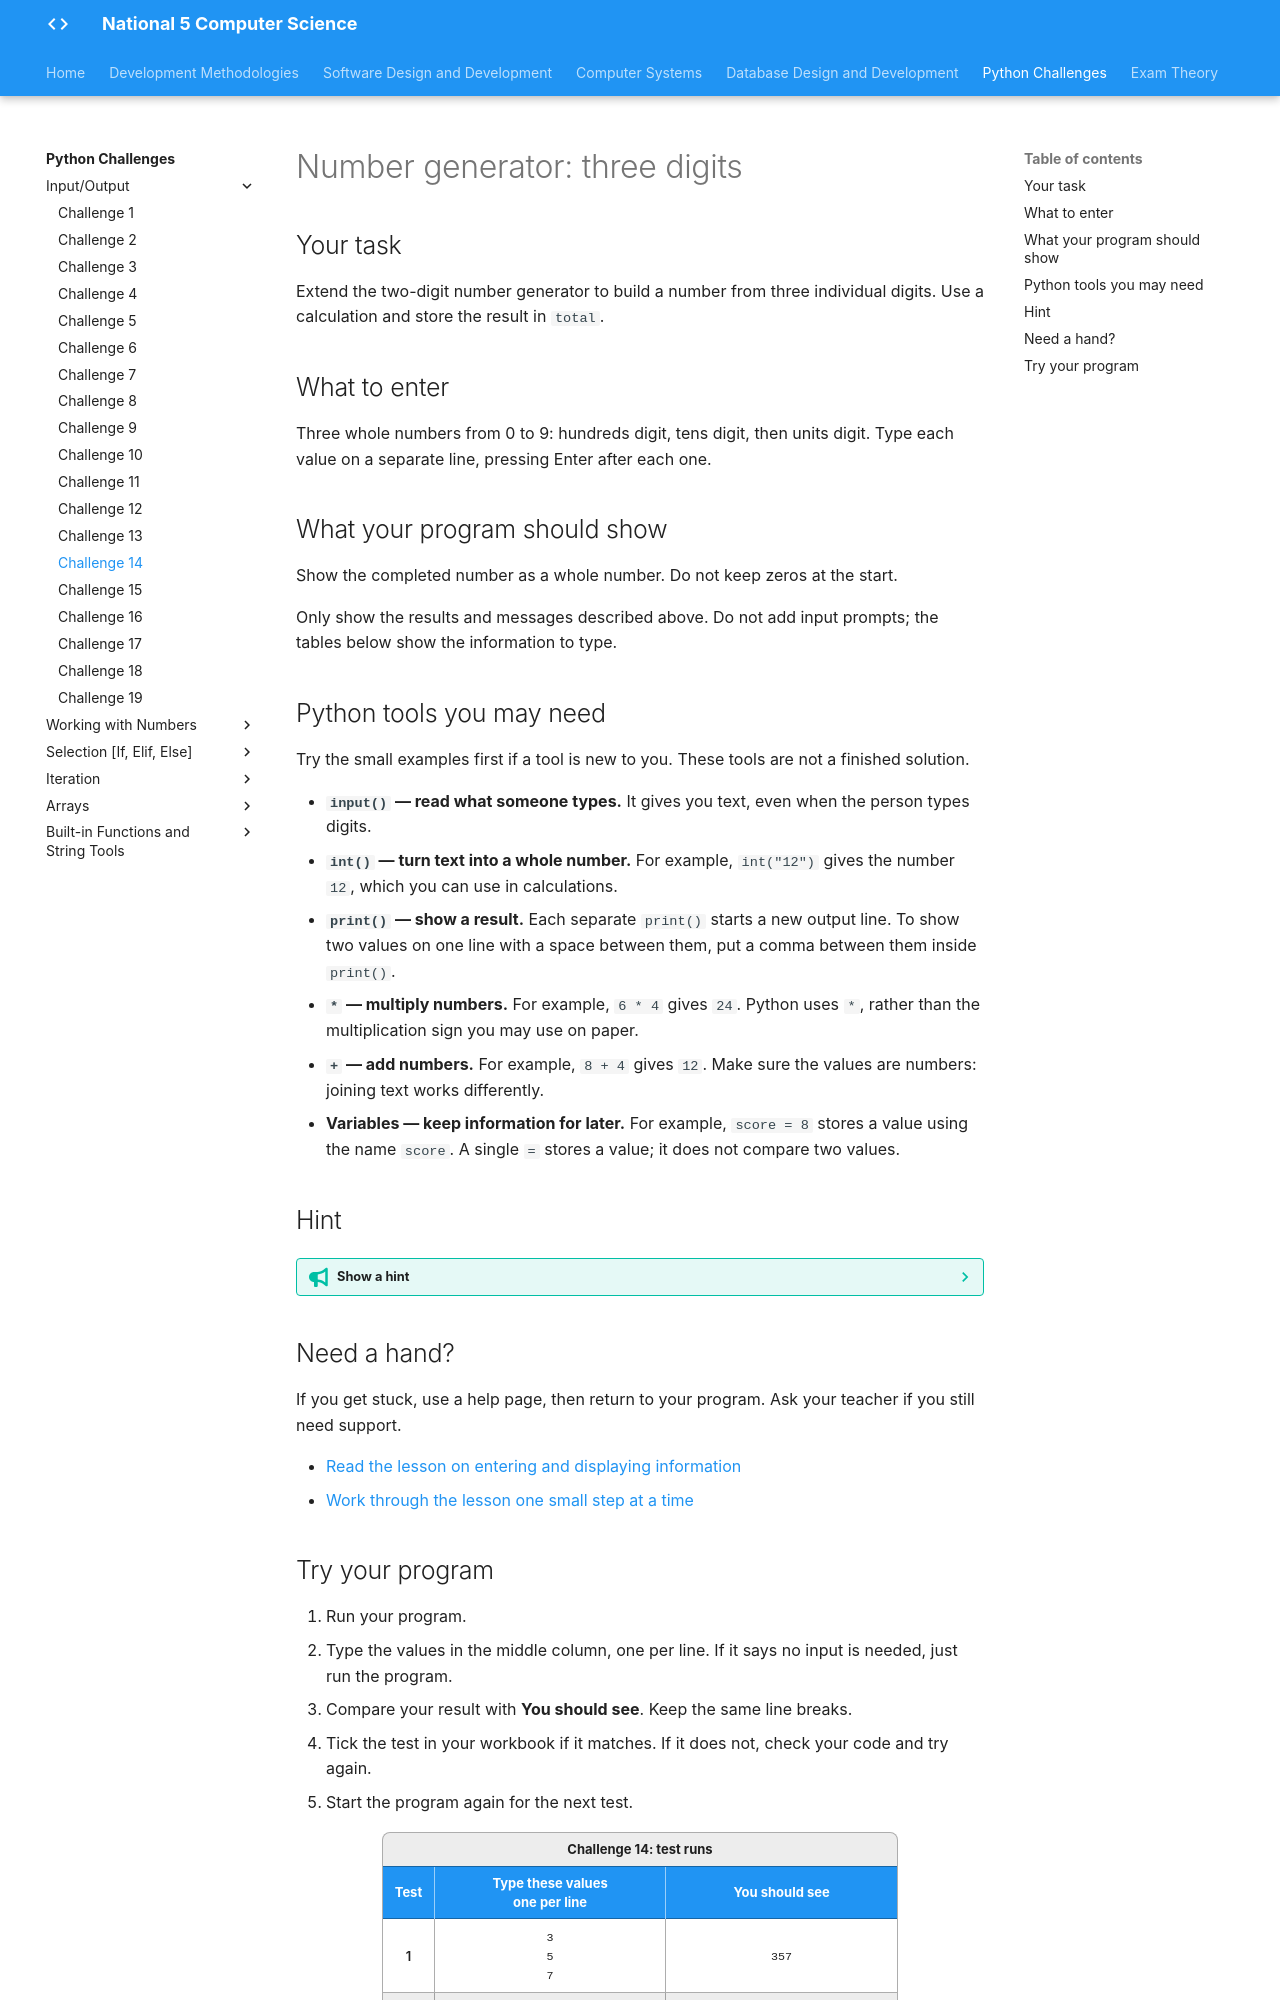

repository: Mr-Wood-CS/LN-National-5 · page: python-challenges/tasks/Challenge 14/index.html · generator: mkdocs

# Number generator: three digits

## Your task

Extend the two-digit number generator to build a number from three individual digits. Use a calculation and store the result in `total`.

## What to enter

Three whole numbers from 0 to 9: hundreds digit, tens digit, then units digit. Type each value on a separate line, pressing Enter after each one.

## What your program should show

Show the completed number as a whole number. Do not keep zeros at the start.

Only show the results and messages described above. Do not add input prompts; the tables below show the information to type.

## Python tools you may need

Try the small examples first if a tool is new to you. These tools are not a finished solution.

- **`input()` — read what someone types.** It gives you text, even when the person types digits.
- **`int()` — turn text into a whole number.** For example, `int("12")` gives the number `12`, which you can use in calculations.
- **`print()` — show a result.** Each separate `print()` starts a new output line. To show two values on one line with a space between them, put a comma between them inside `print()`.
- **`*` — multiply numbers.** For example, `6 * 4` gives `24`. Python uses `*`, rather than the multiplication sign you may use on paper.
- **`+` — add numbers.** For example, `8 + 4` gives `12`. Make sure the values are numbers: joining text works differently.
- **Variables — keep information for later.** For example, `score = 8` stores a value using the name `score`. A single `=` stores a value; it does not compare two values.

## Hint

??? tip "Show a hint"

    Add a hundreds column to your place-value chart. Think about the value of each entered digit in its new position.

## Need a hand?

If you get stuck, use a help page, then return to your program. Ask your teacher if you still need support.

- [Read the lesson on entering and displaying information](https://snakify.org/lessons/print_input_numbers/)
- [Work through the lesson one small step at a time](https://snakify.org/lessons/print_input_numbers/steps/1/)
